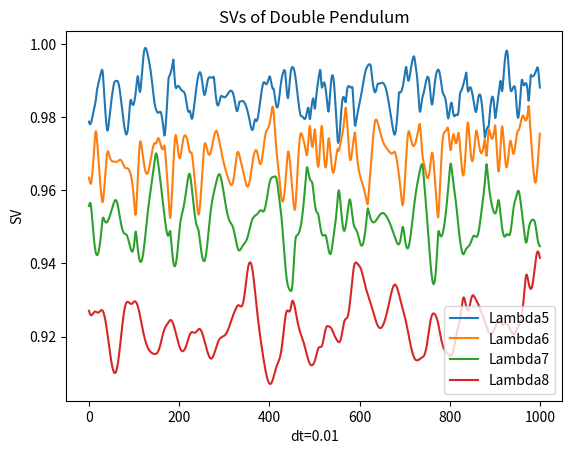

Recreate this plot in Python.
import numpy as np
import matplotlib.pyplot as plt
import os
import shutil
import json
from typing import Callable


class lorenz_96():
    def __init__(self, N, F, dt):
        self.N = N
        self.F = F
        self.dt = dt


    def derive(self, x: np.ndarray):

        return (
            (np.roll(x, -1) - np.roll(x, 2)) * np.roll(x, 1)
            - x
            + self.F
        )

    def J(self, x):
        J = np.zeros((self.N, self.N))

        for i in range(self.N):
                J[i, i] = -1
                J[i, (i + 1) % self.N] = x[(i - 1) % self.N]
                J[i, (i - 2) % self.N] = -x[(i - 1) % self.N]
                J[i, (i - 1) % self.N] = x[(i + 1) % self.N] - x[(i - 2) % self.N]
        return J


    def rk4(self,
            f: Callable,
            J: Callable,
            x: np.ndarray,
            U: np.ndarray = None) -> np.ndarray:
    
        '''
        Runge-Kutta 4th order time stepping scheme, to be used as ground truth.
        https://www.geeksforgeeks.org/dsa/runge-kutta-4th-order-method-solve-differential-equation/

        Inputs: 
            f (Callable): The derivative function of the system.
            x (np.ndarray): The innput posotin vector, shape [x, y, z]
            dt (float): The timestep length.
        
        Returns:
            np.ndarray: The timestepped position vector.
        '''
        if U is None:
            U = np.eye(self.N)

        k1_x = f(x)
        k1_U = J(x) @ U

        k2_x = f(x + (k1_x * self.dt/2))
        k2_U = J(x + (k1_x * self.dt/2)) @ (U + (k1_U * self.dt/2))

        k3_x = f(x + (k2_x * self.dt/2))
        k3_U = J(x + (k2_x * self.dt/2)) @ (U + (k2_U * self.dt/2))

        k4_x = f(x + (k3_x * self.dt))
        k4_U = J(x + (k3_x * self.dt)) @ (U + (k3_U * self.dt))

        x_new = x + (self.dt/6 * (k1_x + 2*k2_x + 2*k3_x + k4_x))
        U_new = U + (self.dt/6 * (k1_U + 2*k2_U + 2*k3_U + k4_U))


        return x_new, U_new


    def find_lyapunov_spectrum(self,
                                   x: np.ndarray,
                                   transient_steps: int = 5000,
                                   trajectory_steps: int = 100000,
                                   QR_steps: int = 10):
        Q = np.eye(self.N)
        n_qr_samples = trajectory_steps//QR_steps
        lambda_ = np.empty((self.N,n_qr_samples))
        count = 0

        for i in range(transient_steps):
            x, Q = self.rk4(f = self.derive, J = self.J, x = x, U = Q)

            if (i+1) % QR_steps == 0:
                            Q, R = np.linalg.qr(Q)

        Q = np.eye(self.N)
        for i in range(trajectory_steps):
            x, Q = self.rk4(f = self.derive, J = self.J, x = x, U = Q)

            if (i+1) % QR_steps == 0:
                            
                Q, R = np.linalg.qr(Q)
                lambda_[:, count] = np.log(np.abs(np.diag(R))) / (self.dt * QR_steps)
                count += 1

        lambda_ = lambda_[:, :count]
        lyapunov_spectrum = np.mean(lambda_, axis=1)
        lyapunov_spectrum = np.sort(lyapunov_spectrum)[::-1]

        return lyapunov_spectrum

    def find_svs(self,
                 x: np.ndarray,
                 transient_steps: int = 5000,
                 trajectory_steps: int = 1000):

        svs = []

        for _ in range(transient_steps):
            x, _ = self.rk4(self.derive, self.J, x)

        for _ in range(trajectory_steps):
            Phi = np.eye(self.N)
            x, Phi = self.rk4(self.derive, self.J, x, Phi)

            S = np.linalg.svd(Phi, compute_uv=False)
            svs.append(S)

        svs = np.asarray(svs)
        return svs

if __name__ == "__main__":
    c = lorenz_96(8,8, 0.01)

    x0 = np.array([8.01, 8, 8, 8, 8, 8, 8, 8], dtype=float)

    lyapunov = c.find_lyapunov_spectrum(x0)
    print(f"Lambda1: {lyapunov[0]}")
    print(f"Lambda2: {lyapunov[1]}")
    print(f"Lambda3: {lyapunov[2]}")
    print(f"Lambda4: {lyapunov[3]}")
    print(f"Lambda5: {lyapunov[4]}")
    print(f"Lambda6: {lyapunov[5]}")
    print(f"Lambda7: {lyapunov[6]}")
    print(f"Lambda8: {lyapunov[7]}")

    svs = c.find_svs(x0)

    fig, ax = plt.subplots()
    ax.plot(svs[:,4], label = 'Lambda5')
    ax.plot(svs[:,5], label = 'Lambda6')
    ax.plot(svs[:,6], label = 'Lambda7')
    ax.plot(svs[:,7], label = 'Lambda8')
    ax.set_xlabel('dt=0.01')
    ax.set_ylabel('SV')
    ax.set_title('SVs of Double Pendulum')
    ax.legend()
    plt.show()

    
